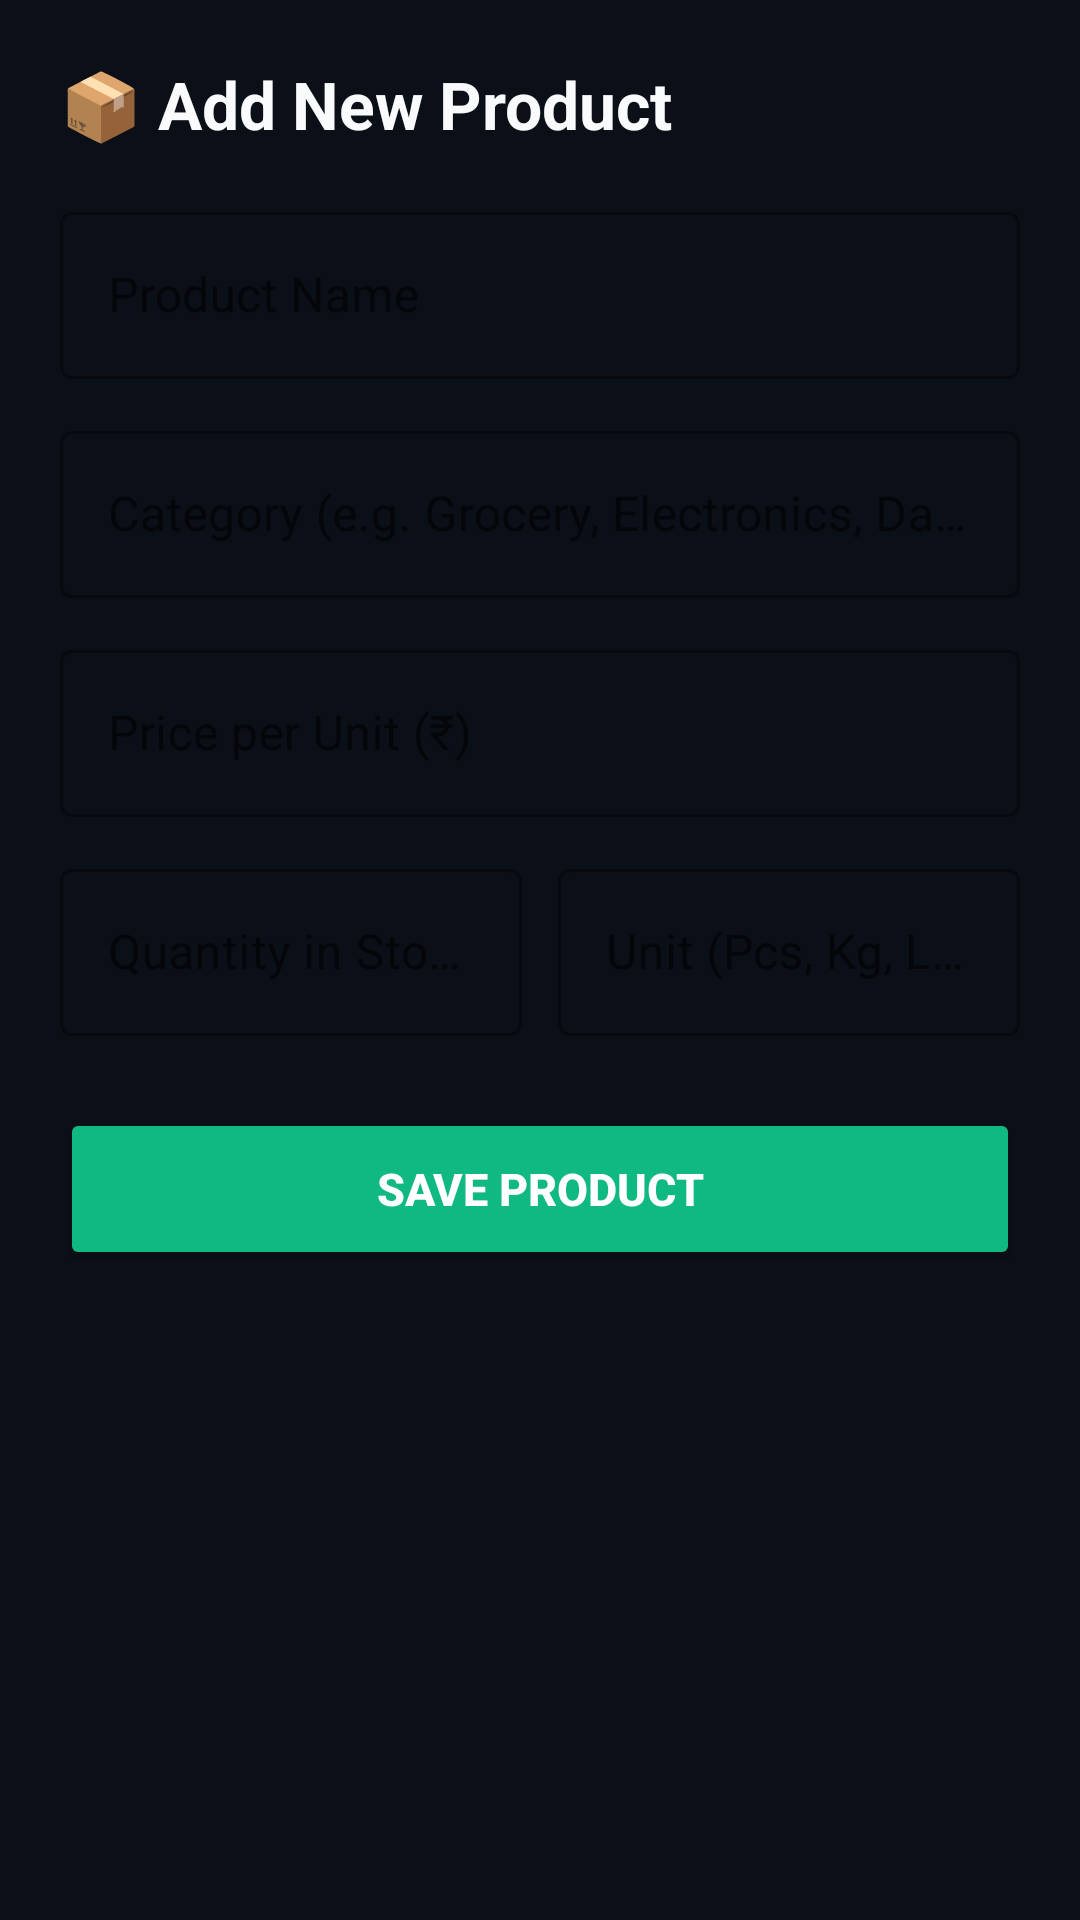

Reconstruct the res/layout file that produces this screen, plus the resources it refers to.
<!-- AndroidManifest.xml: application theme Theme.SalesMgmApp -->
<!-- res/layout/activity_add_edit_product.xml -->
<?xml version="1.0" encoding="utf-8"?>
<ScrollView xmlns:android="http://schemas.android.com/apk/res/android"
    xmlns:app="http://schemas.android.com/apk/res-auto"
    android:layout_width="match_parent"
    android:layout_height="match_parent"
    android:background="@color/background">

    <LinearLayout
        android:layout_width="match_parent"
        android:layout_height="wrap_content"
        android:orientation="vertical"
        android:padding="20dp">

        <TextView
            android:id="@+id/tvFormTitle"
            android:layout_width="wrap_content"
            android:layout_height="wrap_content"
            android:text="📦 Add New Product"
            android:textSize="22sp"
            android:textStyle="bold"
            android:textColor="@color/text_primary"
            android:layout_marginBottom="16dp" />

        <com.google.android.material.textfield.TextInputLayout
            android:layout_width="match_parent"
            android:layout_height="wrap_content"
            android:hint="Product Name"
            app:hintTextColor="@color/accent"
            style="@style/Widget.MaterialComponents.TextInputLayout.OutlinedBox">
            <com.google.android.material.textfield.TextInputEditText
                android:id="@+id/etProductName"
                android:layout_width="match_parent"
                android:layout_height="wrap_content"
                android:textColor="@color/text_primary"
                android:inputType="textCapWords" />
        </com.google.android.material.textfield.TextInputLayout>

        <com.google.android.material.textfield.TextInputLayout
            android:layout_width="match_parent"
            android:layout_height="wrap_content"
            android:hint="Category (e.g. Grocery, Electronics, Dairy)"
            android:layout_marginTop="12dp"
            app:hintTextColor="@color/accent"
            style="@style/Widget.MaterialComponents.TextInputLayout.OutlinedBox">
            <com.google.android.material.textfield.TextInputEditText
                android:id="@+id/etProductCategory"
                android:layout_width="match_parent"
                android:layout_height="wrap_content"
                android:textColor="@color/text_primary"
                android:inputType="textCapWords" />
        </com.google.android.material.textfield.TextInputLayout>

        <com.google.android.material.textfield.TextInputLayout
            android:layout_width="match_parent"
            android:layout_height="wrap_content"
            android:hint="Price per Unit (₹)"
            android:layout_marginTop="12dp"
            app:hintTextColor="@color/accent"
            style="@style/Widget.MaterialComponents.TextInputLayout.OutlinedBox">
            <com.google.android.material.textfield.TextInputEditText
                android:id="@+id/etProductPrice"
                android:layout_width="match_parent"
                android:layout_height="wrap_content"
                android:textColor="@color/text_primary"
                android:inputType="numberDecimal" />
        </com.google.android.material.textfield.TextInputLayout>

        <LinearLayout
            android:layout_width="match_parent"
            android:layout_height="wrap_content"
            android:orientation="horizontal"
            android:weightSum="2"
            android:layout_marginTop="12dp">

            <com.google.android.material.textfield.TextInputLayout
                android:layout_width="0dp"
                android:layout_height="wrap_content"
                android:layout_weight="1"
                android:layout_marginEnd="6dp"
                android:hint="Quantity in Stock"
                app:hintTextColor="@color/accent"
                style="@style/Widget.MaterialComponents.TextInputLayout.OutlinedBox">
                <com.google.android.material.textfield.TextInputEditText
                    android:id="@+id/etProductQty"
                    android:layout_width="match_parent"
                    android:layout_height="wrap_content"
                    android:textColor="@color/text_primary"
                    android:inputType="number" />
            </com.google.android.material.textfield.TextInputLayout>

            <com.google.android.material.textfield.TextInputLayout
                android:layout_width="0dp"
                android:layout_height="wrap_content"
                android:layout_weight="1"
                android:layout_marginStart="6dp"
                android:hint="Unit (Pcs, Kg, Ltr, Box)"
                app:hintTextColor="@color/accent"
                style="@style/Widget.MaterialComponents.TextInputLayout.OutlinedBox">
                <com.google.android.material.textfield.TextInputEditText
                    android:id="@+id/etProductUnit"
                    android:layout_width="match_parent"
                    android:layout_height="wrap_content"
                    android:textColor="@color/text_primary"
                    android:inputType="text" />
            </com.google.android.material.textfield.TextInputLayout>

        </LinearLayout>

        <Button
            android:id="@+id/btnSaveProduct"
            android:layout_width="match_parent"
            android:layout_height="54dp"
            android:text="SAVE PRODUCT"
            android:textSize="15sp"
            android:textStyle="bold"
            android:textColor="@color/text_white"
            android:backgroundTint="@color/emerald"
            android:layout_marginTop="24dp"
            app:cornerRadius="14dp" />

        <Button
            android:id="@+id/btnDeleteProduct"
            android:layout_width="match_parent"
            android:layout_height="54dp"
            android:text="DELETE PRODUCT"
            android:textSize="14sp"
            android:textStyle="bold"
            android:textColor="@color/warning"
            style="@style/Widget.MaterialComponents.Button.OutlinedButton"
            android:layout_marginTop="10dp"
            android:visibility="gone"
            app:cornerRadius="14dp" />

    </LinearLayout>
</ScrollView>
<!-- resources referenced by this layout -->
<resources>
  <color name="accent">#38BDF8</color>
  <color name="background">#0B0F17</color>
  <color name="emerald">#10B981</color>
  <color name="text_primary">#F8FAFC</color>
  <color name="text_white">#FFFFFF</color>
  <color name="warning">#EF4444</color>
  <style name="Theme.SalesMgmApp" parent="Theme.MaterialComponents.DayNight.DarkActionBar">
          
          <item name="colorPrimary">@color/primary</item>
          <item name="colorPrimaryVariant">@color/primary_dark</item>
          <item name="colorOnPrimary">@color/white</item>
          
          <item name="colorSecondary">@color/accent</item>
          <item name="colorSecondaryVariant">@color/teal_700</item>
          <item name="colorOnSecondary">@color/white</item>
          
          <item name="android:statusBarColor">?attr/colorPrimaryVariant</item>
          
          <item name="android:windowBackground">@color/background</item>
      </style>
  <color name="primary">#0F172A</color>
  <color name="primary_dark">#020617</color>
  <color name="white">#FFFFFF</color>
  <color name="teal_700">#0284C7</color>
</resources>
